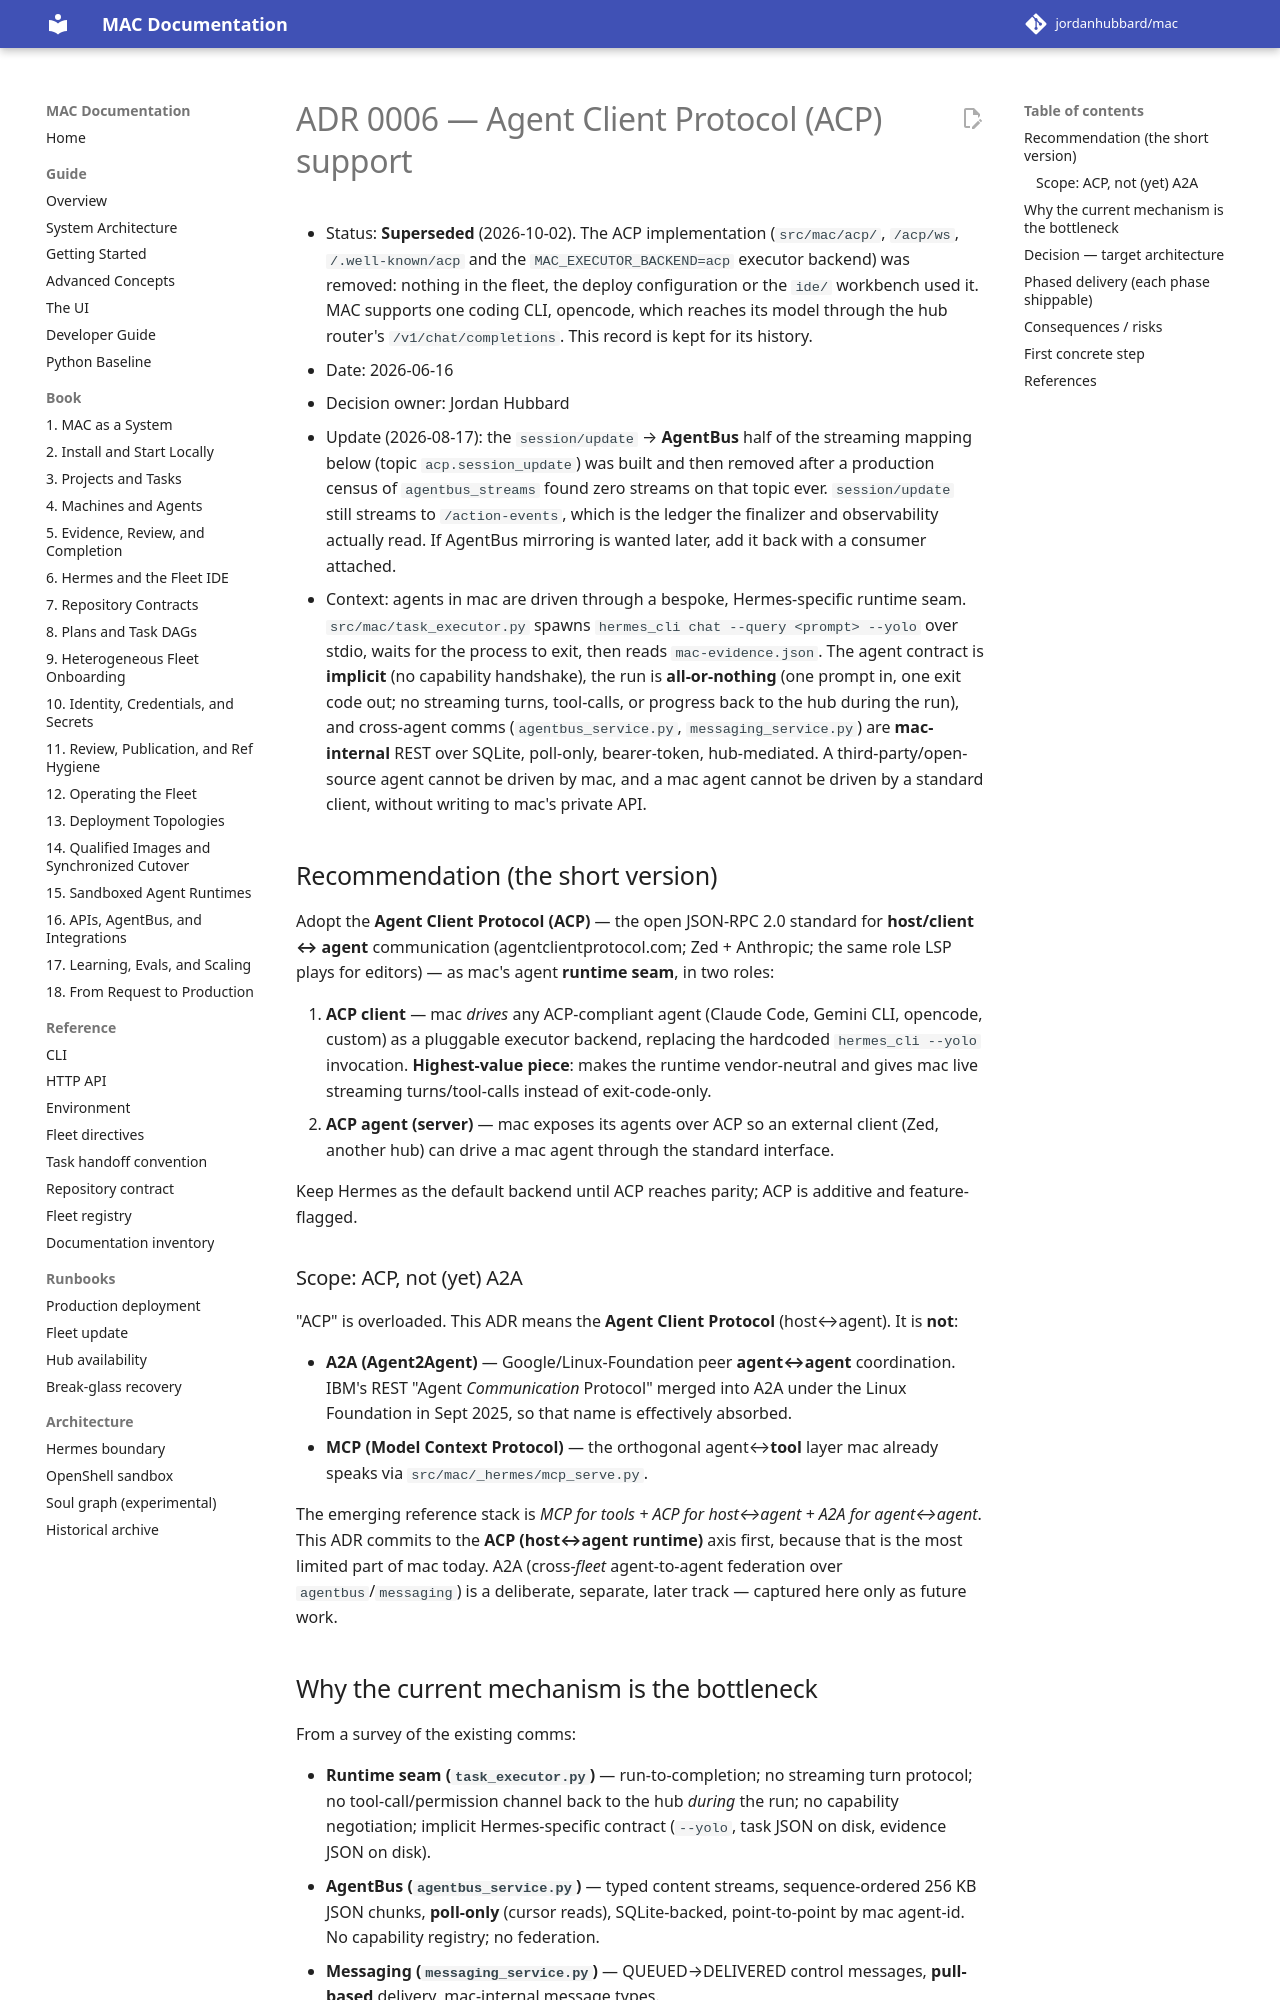

repository: jordanhubbard/mac · page: dev/adr/0006-acp-support/index.html · generator: mkdocs

# ADR 0006 — Agent Client Protocol (ACP) support

- Status: **Superseded** (2026-10-02). The ACP implementation (`src/mac/acp/`,
  `/acp/ws`, `/.well-known/acp` and the `MAC_EXECUTOR_BACKEND=acp` executor
  backend) was removed: nothing in the fleet, the deploy configuration or the
  `ide/` workbench used it. MAC supports one coding CLI, opencode, which reaches
  its model through the hub router's `/v1/chat/completions`. This record is
  kept for its history.
- Date: 2026-06-16
- Decision owner: Jordan Hubbard
- Update (2026-08-17): the `session/update` → **AgentBus** half of the streaming
  mapping below (topic `acp.session_update`) was built and then removed after a
  production census of `agentbus_streams` found zero streams on that topic ever.
  `session/update` still streams to `/action-events`, which is the ledger the
  finalizer and observability actually read. If AgentBus mirroring is wanted
  later, add it back with a consumer attached.
- Context: agents in mac are driven through a bespoke, Hermes-specific runtime
  seam. `src/mac/task_executor.py` spawns `hermes_cli chat --query <prompt>
  --yolo` over stdio, waits for the process to exit, then reads
  `mac-evidence.json`. The agent contract is **implicit** (no capability
  handshake), the run is **all-or-nothing** (one prompt in, one exit code out;
  no streaming turns, tool-calls, or progress back to the hub during the run),
  and cross-agent comms (`agentbus_service.py`, `messaging_service.py`) are
  **mac-internal** REST over SQLite, poll-only, bearer-token, hub-mediated. A
  third-party/open-source agent cannot be driven by mac, and a mac agent cannot
  be driven by a standard client, without writing to mac's private API.

## Recommendation (the short version)

Adopt the **Agent Client Protocol (ACP)** — the open JSON-RPC 2.0 standard for
**host/client ↔ agent** communication (agentclientprotocol.com; Zed + Anthropic;
the same role LSP plays for editors) — as mac's agent **runtime seam**, in two
roles:

1. **ACP client** — mac *drives* any ACP-compliant agent (Claude Code, Gemini
   CLI, opencode, custom) as a pluggable executor backend, replacing the
   hardcoded `hermes_cli --yolo` invocation. **Highest-value piece**: makes the
   runtime vendor-neutral and gives mac live streaming turns/tool-calls instead
   of exit-code-only.
2. **ACP agent (server)** — mac exposes its agents over ACP so an external
   client (Zed, another hub) can drive a mac agent through the standard
   interface.

Keep Hermes as the default backend until ACP reaches parity; ACP is additive and
feature-flagged.

### Scope: ACP, not (yet) A2A

"ACP" is overloaded. This ADR means the **Agent Client Protocol** (host↔agent).
It is **not**:

- **A2A (Agent2Agent)** — Google/Linux-Foundation peer **agent↔agent**
  coordination. IBM's REST "Agent *Communication* Protocol" merged into A2A
  under the Linux Foundation in Sept 2025, so that name is effectively absorbed.
- **MCP (Model Context Protocol)** — the orthogonal agent↔**tool** layer mac
  already speaks via `src/mac/_hermes/mcp_serve.py`.

The emerging reference stack is *MCP for tools + ACP for host↔agent + A2A for
agent↔agent*. This ADR commits to the **ACP (host↔agent runtime)** axis first,
because that is the most limited part of mac today. A2A (cross-*fleet*
agent-to-agent federation over `agentbus`/`messaging`) is a deliberate, separate,
later track — captured here only as future work.
